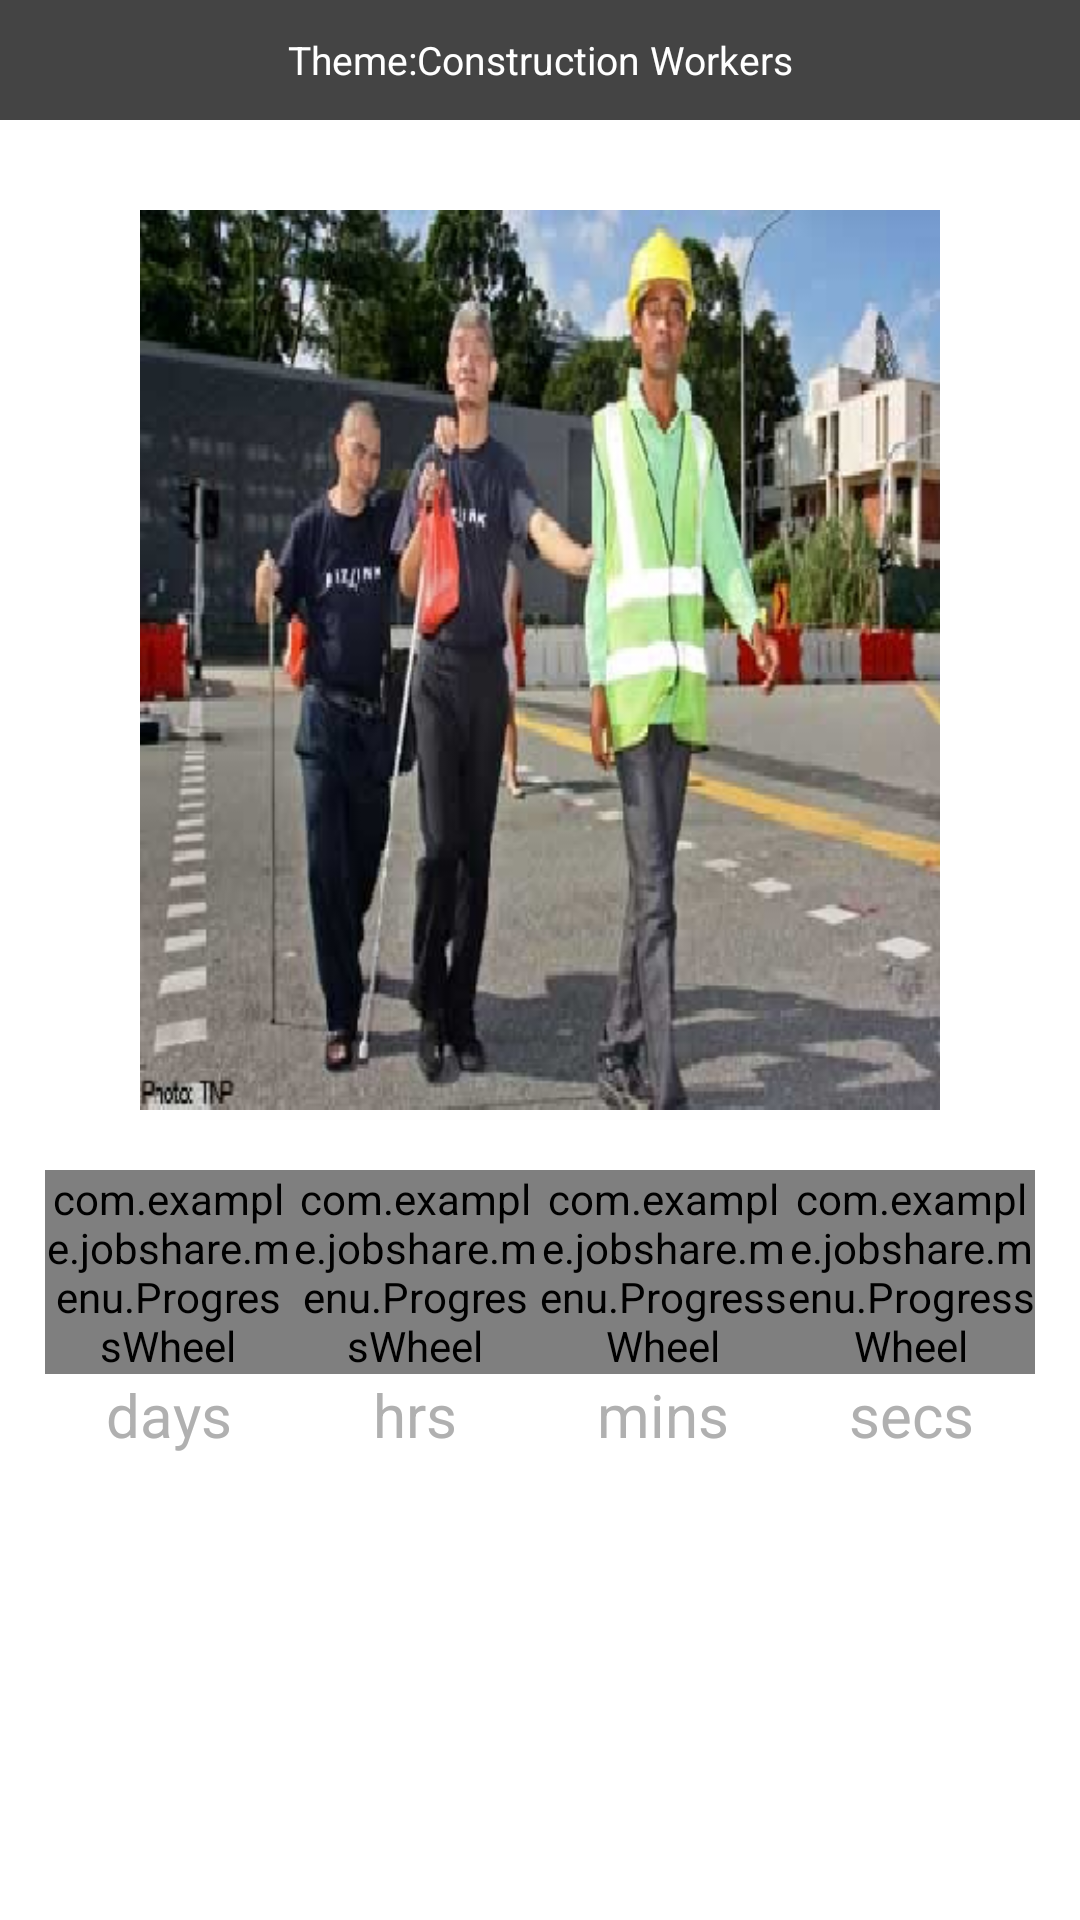

Write the Android layout XML for this screen, with the resource values it uses.
<!-- AndroidManifest.xml: application theme AppTheme -->
<!-- res/layout/contest_layout.xml -->
<?xml version="1.0" encoding="utf-8"?>
<RelativeLayout 
    xmlns:android="http://schemas.android.com/apk/res/android"
    xmlns:ProgressWheel="http://schemas.android.com/apk/res-auto"
    android:layout_width="match_parent"
    android:layout_height="match_parent"
    android:background="@color/white" >

    <TextView
        android:id="@+id/text"
        android:layout_width="fill_parent"
        android:layout_height="40dp"
        android:background="#444444"
        android:gravity="center_vertical"
        android:padding="5dp"
        android:text="Theme:Construction Workers"
        android:textColor="#ffffffff"
        android:textSize="13dp"
        android:textAlignment="center" />

    <ImageView
        android:id="@+id/image"
        android:layout_width="300dp"
        android:layout_height="300dp"
        android:src="@drawable/foreignworker"
        android:layout_marginTop="70dp"
        android:layout_marginLeft="30dp"/>

    <LinearLayout 
        android:id="@+id/activity_countdown_wheels_layout"
        android:layout_width="match_parent"
        android:layout_height="wrap_content"
        android:paddingLeft="@dimen/fifteen_dp"
        android:paddingRight="@dimen/fifteen_dp"
        android:paddingTop="@dimen/twenty_dp"
        android:orientation="horizontal"
        android:gravity="center"
        android:layout_below="@+id/image"
        android:layout_alignParentLeft="true"
        android:layout_alignParentStart="true">
    
        <com.example.jobshare.menu.ProgressWheel
            android:id="@+id/activity_countdown_timer_days"     
            android:layout_width="0dp"    
            android:layout_height="wrap_content"
            android:layout_weight="1"
            ProgressWheel:textColor="@color/center_text"
            android:tag="Thin"
            ProgressWheel:textSize="@dimen/twenty_four_sp" 
            ProgressWheel:rimColor="@color/rim_color_gray"
            ProgressWheel:barColor="@color/round_progress_blue"
            ProgressWheel:barWidth="@dimen/six_dp"   
            ProgressWheel:rimWidth="@dimen/one_dp"
            android:gravity="center"
            android:layout_gravity="center_vertical" />
        
        <com.example.jobshare.menu.ProgressWheel
            android:id="@+id/activity_countdown_timer_hours"     
            android:layout_width="0dp"    
            android:layout_height="wrap_content"
            android:layout_weight="1"
            ProgressWheel:textColor="@color/center_text"
            android:tag="Thin"
            ProgressWheel:textSize="@dimen/twenty_four_sp"
			ProgressWheel:rimColor="@color/rim_color_gray"
			ProgressWheel:barColor="@color/round_progress_blue"
			ProgressWheel:barWidth="@dimen/six_dp"
            ProgressWheel:rimWidth="@dimen/one_dp"
            android:gravity="center"
            android:layout_gravity="center_vertical" />
            
        <com.example.jobshare.menu.ProgressWheel
            android:id="@+id/activity_countdown_timer_minutes"     
            android:layout_width="0dp"    
            android:layout_height="wrap_content"
            android:layout_weight="1"
            ProgressWheel:textColor="@color/center_text"
            android:tag="Thin"
            ProgressWheel:textSize="@dimen/twenty_four_sp"
			ProgressWheel:rimColor="@color/rim_color_gray"
			ProgressWheel:barColor="@color/round_progress_blue"
			ProgressWheel:barWidth="@dimen/six_dp"
            ProgressWheel:rimWidth="@dimen/one_dp"
            android:gravity="center" />
            
        <com.example.jobshare.menu.ProgressWheel
            android:id="@+id/activity_countdown_timer_seconds"     
            android:layout_width="0dp"    
            android:layout_height="wrap_content"
            android:layout_weight="1"
            ProgressWheel:textColor="@color/center_text"
            android:tag="Thin"
            ProgressWheel:textSize="@dimen/twenty_four_sp"
			ProgressWheel:rimColor="@color/rim_color_gray"
			ProgressWheel:barColor="@color/round_progress_blue"
			ProgressWheel:barWidth="@dimen/six_dp"
            ProgressWheel:rimWidth="@dimen/one_dp"
            android:gravity="center"
            android:layout_gravity="center_vertical" />
            
    </LinearLayout>
    
    <LinearLayout
        android:id="@+id/activity_countdown_labels_layout"
        android:layout_width="match_parent"
        android:layout_height="wrap_content"
        android:paddingLeft="@dimen/fifteen_dp"
        android:paddingRight="@dimen/fifteen_dp"
        android:orientation="horizontal"
        android:layout_below="@id/activity_countdown_wheels_layout">
        
        <TextView
            android:id="@+id/activity_countdown_timer_days_text"
            android:textColor="@color/rim_color_gray"
            android:tag="Thin"
            android:textSize="@dimen/twenty_sp"
            android:text="@string/days"
            android:layout_height="wrap_content"
            android:layout_width="0dp"
            android:layout_weight="1"
            android:gravity="center"
            android:layout_gravity="center_vertical" />
        
        <TextView
            android:id="@+id/activity_countdown_timer_hours_text"
            android:textColor="@color/rim_color_gray"
            android:tag="Thin"
            android:textSize="@dimen/twenty_sp"
            android:text="@string/hours"
            android:layout_height="wrap_content"
            android:layout_width="0dp"
            android:layout_weight="1"
            android:gravity="center"
            android:layout_gravity="center_vertical" />
        
        <TextView
            android:id="@+id/activity_countdown_timer_minutes_text"
            android:textColor="@color/rim_color_gray"
            android:tag="Thin"
            android:textSize="@dimen/twenty_sp"
            android:text="@string/minutes"
            android:layout_height="wrap_content"
            android:layout_width="0dp"
            android:layout_weight="1"
            android:gravity="center"
            android:layout_gravity="center_vertical" />
        
        <TextView
            android:id="@+id/activity_countdown_timer_seconds_text"
            android:textColor="@color/rim_color_gray"
            android:tag="Thin"
            android:textSize="@dimen/twenty_sp"
            android:text="@string/seconds"
            android:layout_height="wrap_content"
            android:layout_width="0dp"
            android:layout_weight="1"
            android:gravity="center"
            android:layout_gravity="center_vertical" />
    </LinearLayout>

</RelativeLayout>
<!-- resources referenced by this layout -->
<resources>
  <color name="center_text">#D31145</color>
  <color name="rim_color_gray">#B0B0B0</color>
  <color name="round_progress_blue">#2173B9</color>
  <color name="white">#ffffff</color>
  <dimen name="fifteen_dp">15dp</dimen>
  <dimen name="one_dp">1dp</dimen>
  <dimen name="six_dp">6dp</dimen>
  <dimen name="twenty_dp">20dp</dimen>
  <dimen name="twenty_four_sp">24sp</dimen>
  <dimen name="twenty_sp">20sp</dimen>
  <!-- drawable foreignworker: jpg bitmap (drawable, 246919 bytes) -->
  <string name="days">days</string>
  <string name="hours">hrs</string>
  <string name="minutes">mins</string>
  <string name="seconds">secs</string>
  <style name="AppTheme" parent="android:Theme.Holo.Light.DarkActionBar">
          <item name="android:actionBarStyle">@style/MyActionBar</item>
          <item name="android:textColor">#ff000000</item>
          <item name="android:icon">@android:color/transparent</item>
      </style>
  <style name="MyActionBar" parent="@android:style/Widget.Holo.Light.ActionBar.Solid.Inverse">
          <item name="android:background">#93A299</item>
      </style>
</resources>
